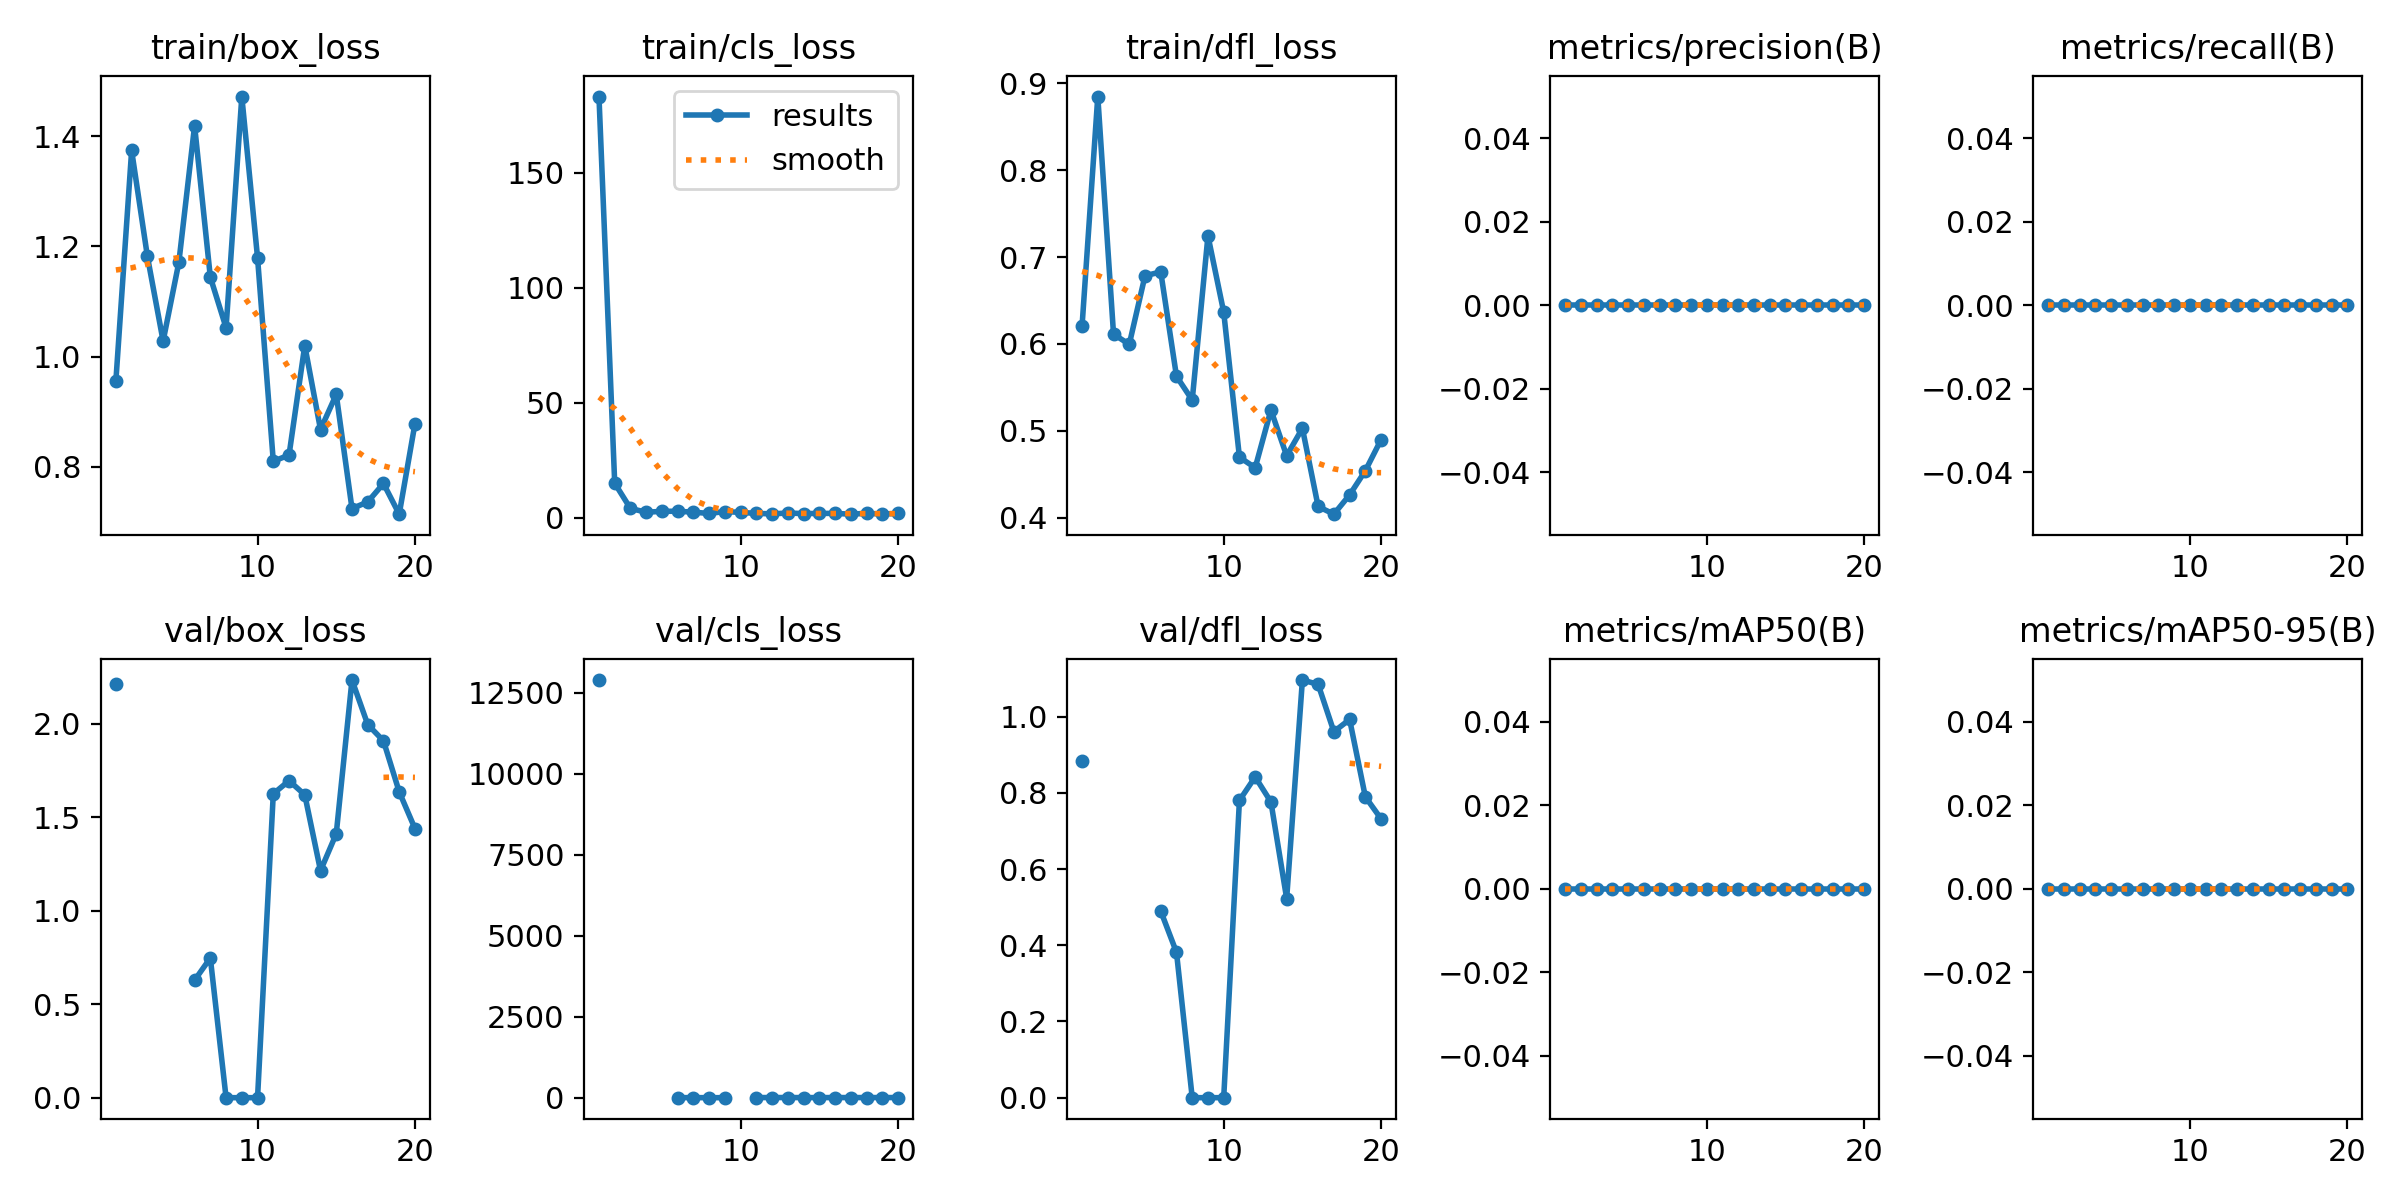

The table this chart was drawn from, first rows:
epoch, train/box_loss, train/cls_loss, train/dfl_loss, metrics/precision(B), metrics/recall(B), metrics/mAP50(B), metrics/mAP50-95(B), val/box_loss, val/cls_loss, val/dfl_loss, lr/pg0, lr/pg1, lr/pg2
1, 0.9565, 183.2, 0.6204, 0, 0, 0, 0, 2.21, 12894, 0.8845, 0.0004062, 0.0004062, 0.0004062
2, 1.374, 15.03, 0.8848, 0, 0, 0, 0, nan, nan, nan, 0.0007822, 0.0007822, 0.0007822
3, 1.182, 4.061, 0.6112, 0, 0, 0, 0, nan, nan, nan, 0.001117, 0.001117, 0.001117
4, 1.028, 2.419, 0.5995, 0, 0, 0, 0, nan, nan, nan, 0.001064, 0.001064, 0.001064
5, 1.171, 2.807, 0.6784, 0, 0, 0, 0, nan, nan, nan, 0.001002, 0.001002, 0.001002
6, 1.419, 2.857, 0.6829, 0, 0, 0, 0, 0.6281, 0.9692, 0.4899, 0.0009406, 0.0009406, 0.0009406
7, 1.144, 2.437, 0.5627, 0, 0, 0, 0, 0.7471, 1.477, 0.3814, 0.0008787, 0.0008787, 0.0008787
8, 1.052, 1.891, 0.5353, 0, 0, 0, 0, 0, 0, 0, 0.0008169, 0.0008169, 0.0008169
9, 1.472, 2.732, 0.7244, 0, 0, 0, 0, 0, 0, 0, 0.000755, 0.000755, 0.000755
10, 1.179, 2.331, 0.6366, 0, 0, 0, 0, 0, nan, 0, 0.0006931, 0.0006931, 0.0006931
11, 0.8101, 1.924, 0.4696, 0, 0, 0, 0, 1.625, 3.262, 0.7803, 0.0006312, 0.0006312, 0.0006312
12, 0.8213, 1.701, 0.4573, 0, 0, 0, 0, 1.695, 3.959, 0.8418, 0.0005694, 0.0005694, 0.0005694
13, 1.02, 2.089, 0.5238, 0, 0, 0, 0, 1.62, 4.122, 0.7762, 0.0005075, 0.0005075, 0.0005075
14, 0.8676, 1.814, 0.4712, 0, 0, 0, 0, 1.214, 2.398, 0.5228, 0.0004456, 0.0004456, 0.0004456
15, 0.9314, 1.908, 0.5028, 0, 0, 0, 0, 1.412, 2.495, 1.096, 0.0003837, 0.0003837, 0.0003837
16, 0.7242, 1.914, 0.4127, 0, 0, 0, 0, 2.234, 3.575, 1.085, 0.0003219, 0.0003219, 0.0003219
17, 0.7362, 1.573, 0.4039, 0, 0, 0, 0, 1.996, 3.364, 0.9606, 0.00026, 0.00026, 0.00026
18, 0.7697, 1.936, 0.4261, 0, 0, 0, 0, 1.909, 3.268, 0.9927, 0.0001981, 0.0001981, 0.0001981
19, 0.714, 1.647, 0.454, 0, 0, 0, 0, 1.636, 3.412, 0.7895, 0.0001363, 0.0001363, 0.0001363
20, 0.8781, 1.884, 0.4898, 0, 0, 0, 0, 1.439, 3.552, 0.7318, 7.4375e-05, 7.4375e-05, 7.4375e-05
